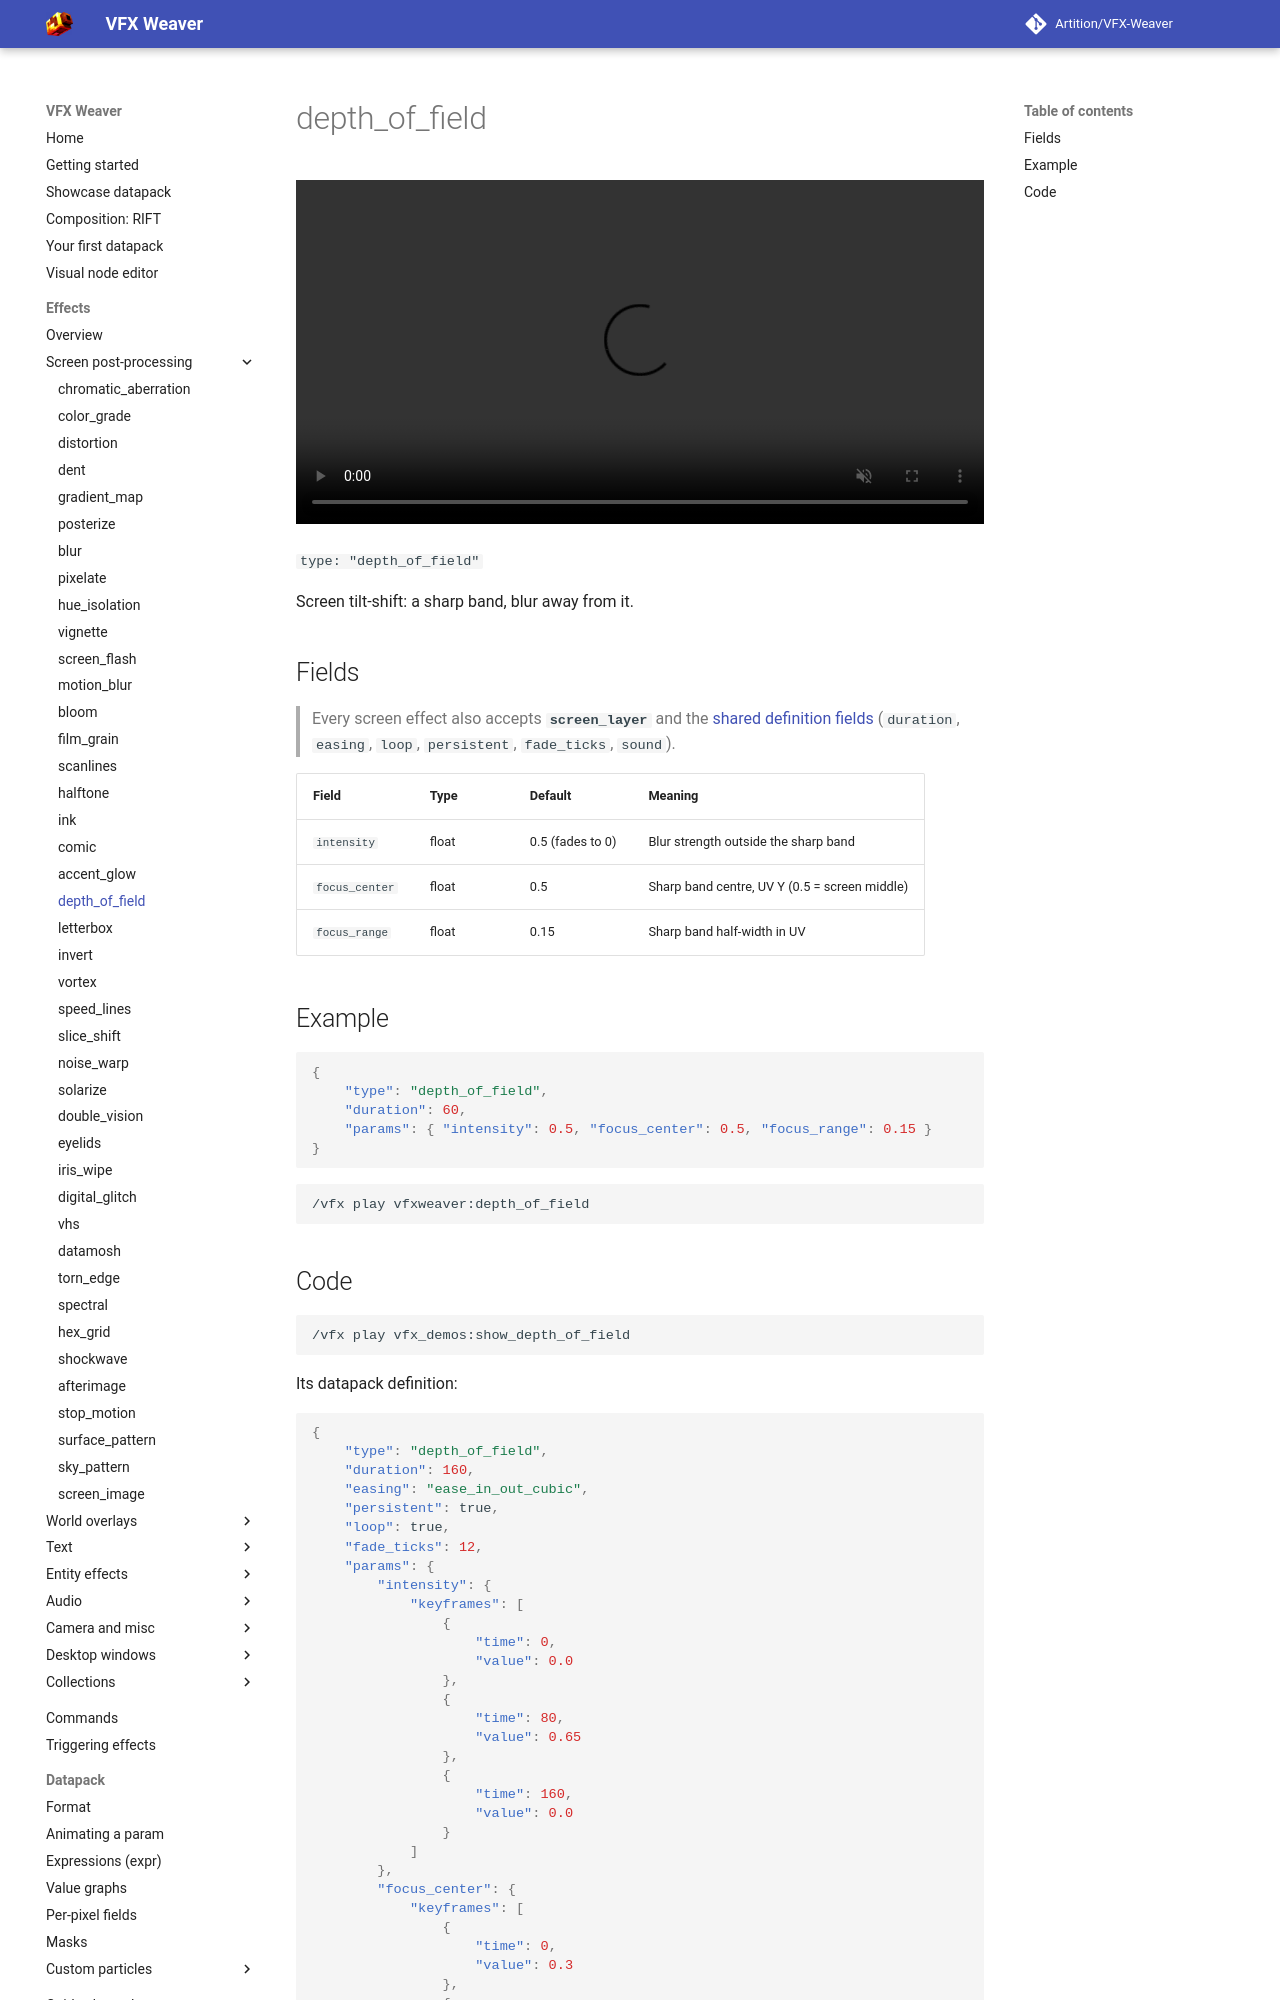

repository: Artition/VFX-Weaver · page: 2.6.3/guide/effects/screen/depth-of-field/index.html · generator: mkdocs

# depth_of_field

<video autoplay loop muted playsinline width="100%"><source src="../../../../assets/media/depth_of_field.mp4" type="video/mp4"></video>

`type: "depth_of_field"`

Screen tilt-shift: a sharp band, blur away from it.

## Fields

> Every screen effect also accepts **`screen_layer`** and the [shared definition fields](../index.md#shared-fields) (`duration`, `easing`, `loop`, `persistent`, `fade_ticks`, `sound`).

| Field | Type | Default | Meaning |
|---|---|---|---|
| `intensity` | float | 0.5 (fades to 0) | Blur strength outside the sharp band |
| `focus_center` | float | 0.5 | Sharp band centre, UV Y (0.5 = screen middle) |
| `focus_range` | float | 0.15 | Sharp band half-width in UV |

## Example

```json
{
	"type": "depth_of_field",
	"duration": 60,
	"params": { "intensity": 0.5, "focus_center": 0.5, "focus_range": 0.15 }
}
```

```
/vfx play vfxweaver:depth_of_field
```
